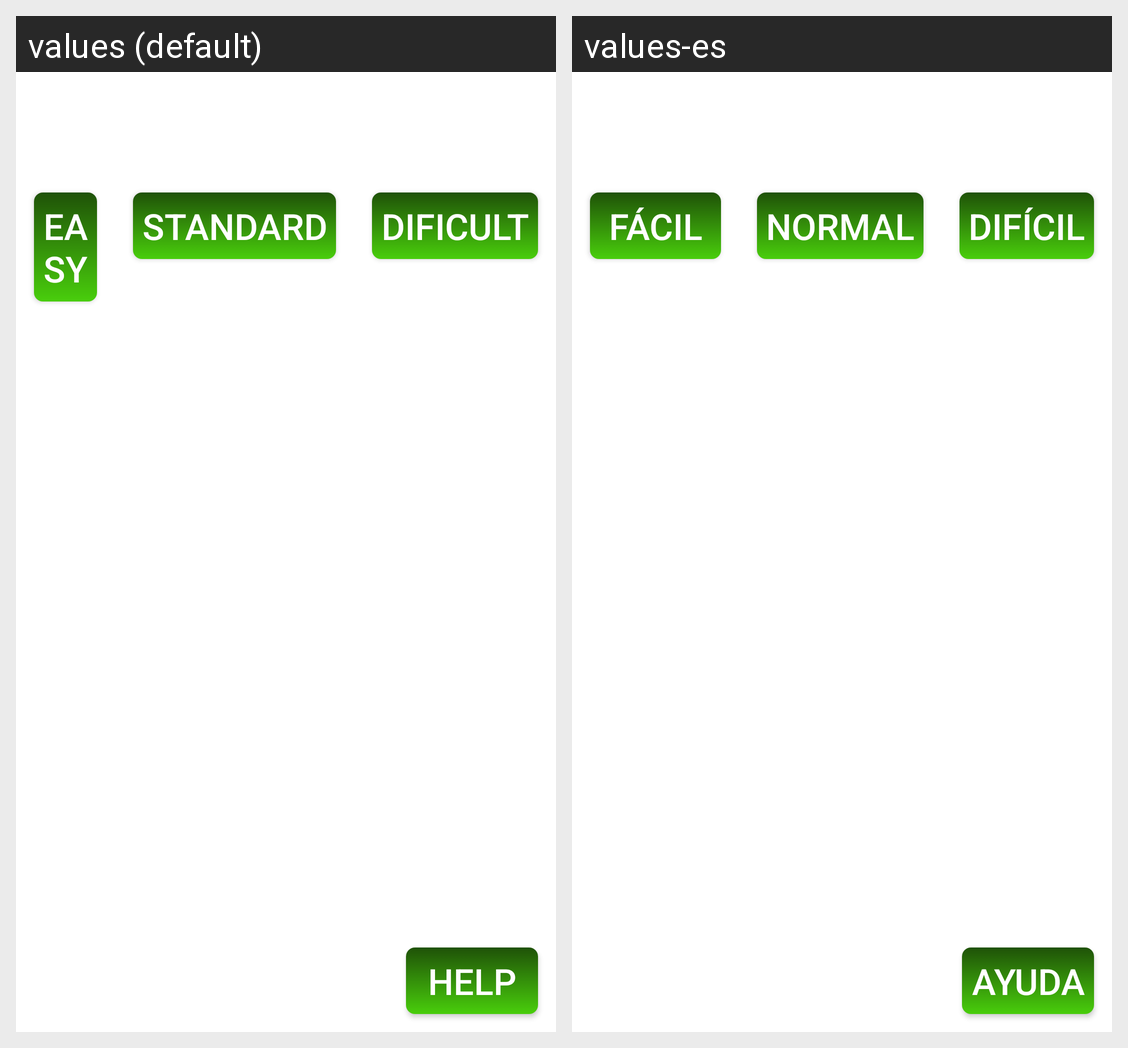

Translations of the strings shown on this Android screen, per locale in the grid:
Android screen res/layout/activity_main.xml rendered under 2 locales, left to right: values (default), values-es. Device: Nexus 5 (rendered at 1080×1920; each locale shown at half size, 540×960, under a caption strip naming it); theme Theme.PelotaJava.
Strings drawn on this screen, with the default value and each locale's value (text and hints the layout hard-codes, and strings that could not be matched under every locale, appear in the picture but are not listed):

facil
  values: Easy
  values-es: Fácil

medio
  values: Standard
  values-es: Normal

dificil
  values: Dificult
  values-es: Difícil
